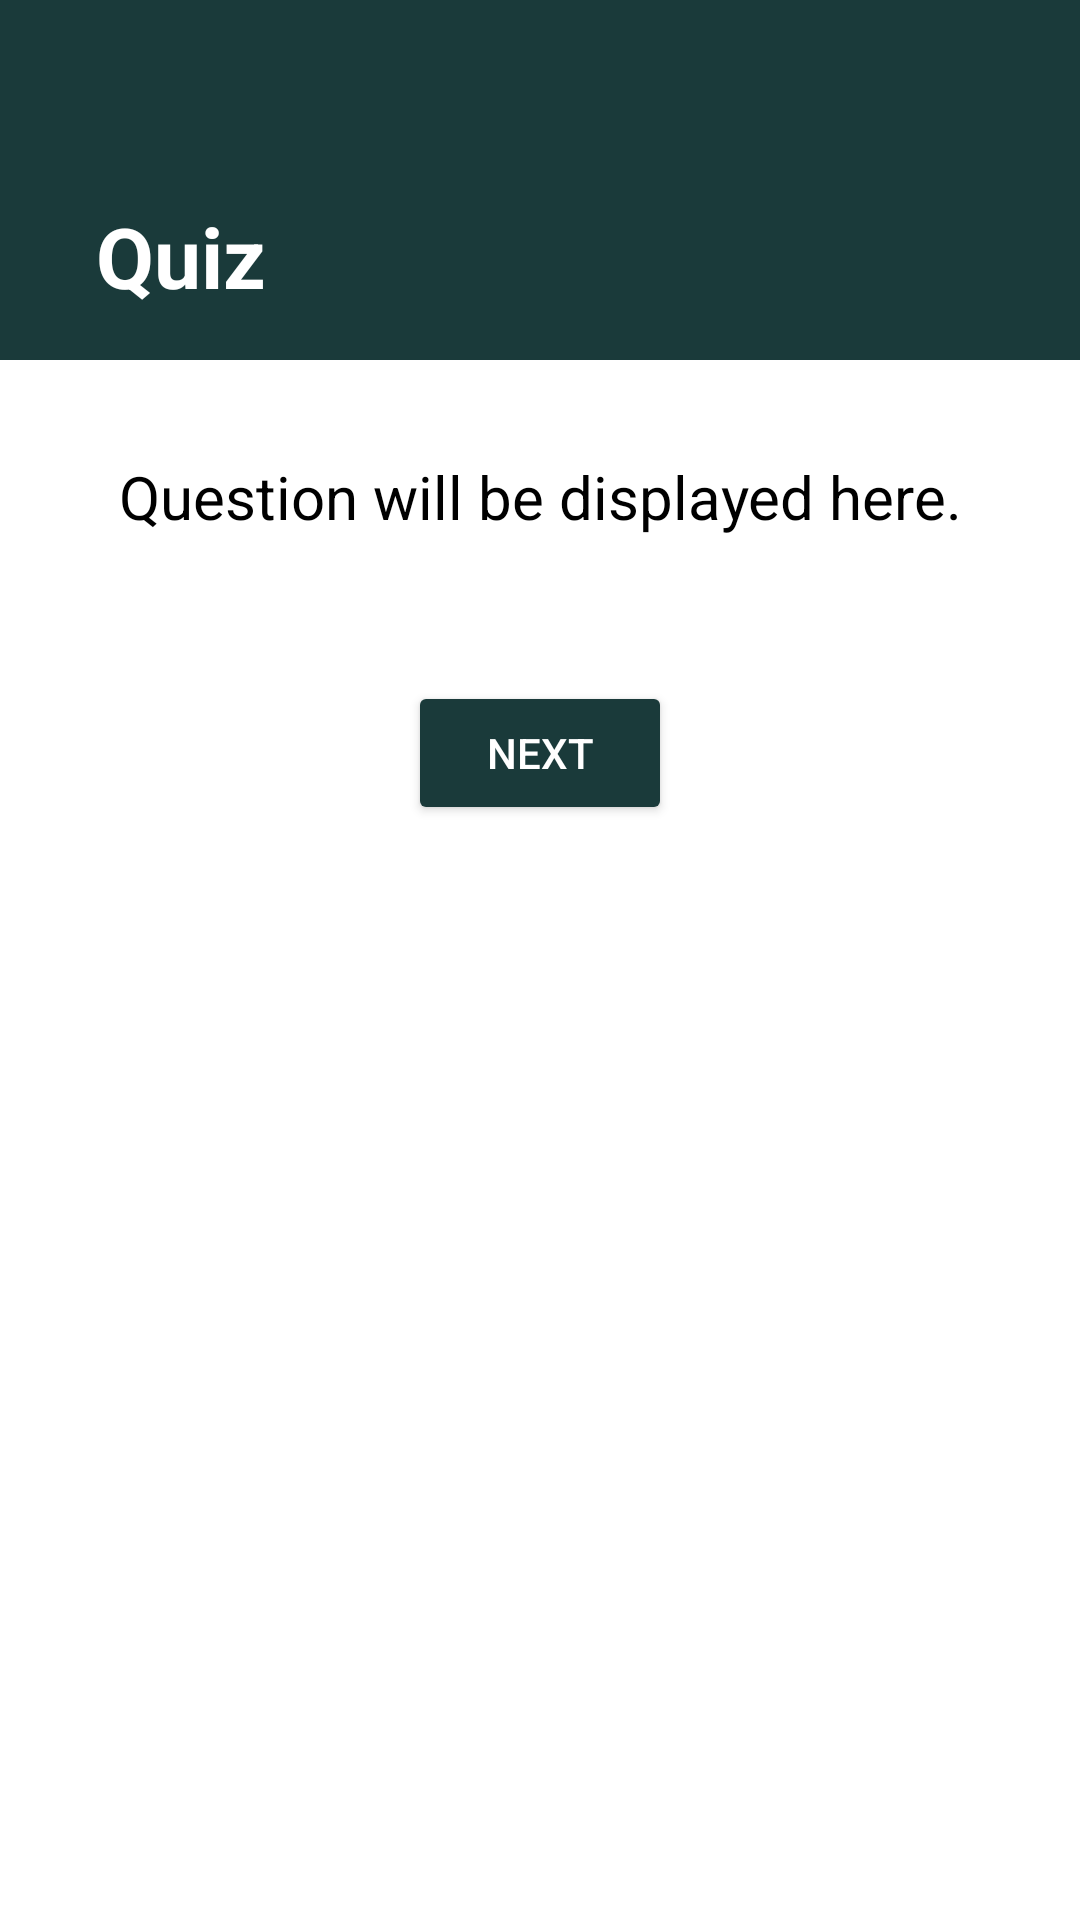

This screen was rendered from an Android layout file. Write that file and the resources it references.
<!-- AndroidManifest.xml: application theme Theme.ThreatIQ -->
<!-- res/layout/activity_quiz.xml -->
<?xml version="1.0" encoding="utf-8"?>
<androidx.coordinatorlayout.widget.CoordinatorLayout xmlns:android="http://schemas.android.com/apk/res/android"
    xmlns:app="http://schemas.android.com/apk/res-auto"
    xmlns:tools="http://schemas.android.com/tools"
    android:layout_width="match_parent"
    android:layout_height="match_parent"
    android:background="@android:color/white"
    tools:context=".QuizActivity">

    <androidx.constraintlayout.widget.ConstraintLayout
        android:layout_width="match_parent"
        android:layout_height="match_parent">

        
        <View
            android:id="@+id/header_background"
            android:layout_width="0dp"
            android:layout_height="120dp"
            android:background="#1A3A3A"
            app:layout_constraintTop_toTopOf="parent"
            app:layout_constraintStart_toStartOf="parent"
            app:layout_constraintEnd_toEndOf="parent" />

        
        <ImageView
            android:id="@+id/back_button"
            android:layout_width="wrap_content"
            android:layout_height="wrap_content"
            android:src="@drawable/ic_arrow_back"
            android:layout_marginStart="16dp"
            app:tint="@android:color/white"
            app:layout_constraintStart_toStartOf="parent"
            app:layout_constraintTop_toTopOf="@+id/quiz_page_title"
            app:layout_constraintBottom_toBottomOf="@+id/quiz_page_title" />

        
        <TextView
            android:id="@+id/quiz_page_title"
            android:layout_width="wrap_content"
            android:layout_height="wrap_content"
            android:text="Quiz"
            android:textColor="@android:color/white"
            android:textSize="28sp"
            android:textStyle="bold"
            android:layout_marginStart="16dp"
            android:layout_marginBottom="16dp"
            app:layout_constraintBottom_toBottomOf="@id/header_background"
            app:layout_constraintStart_toEndOf="@+id/back_button" />

        <TextView
            android:id="@+id/question_text"
            android:layout_width="0dp"
            android:layout_height="wrap_content"
            android:layout_marginStart="16dp"
            android:layout_marginEnd="16dp"
            android:gravity="center"
            android:text="Question will be displayed here."
            android:textColor="#000000"
            android:textSize="20sp"
            app:layout_constraintTop_toBottomOf="@id/header_background"
            app:layout_constraintStart_toStartOf="parent"
            app:layout_constraintEnd_toEndOf="parent"
            android:layout_marginTop="32dp"/>

        <LinearLayout
            android:id="@+id/options_container"
            android:layout_width="0dp"
            android:layout_height="wrap_content"
            android:orientation="vertical"
            android:layout_marginTop="24dp"
            app:layout_constraintTop_toBottomOf="@id/question_text"
            app:layout_constraintStart_toStartOf="parent"
            app:layout_constraintEnd_toEndOf="parent"
            android:layout_marginStart="16dp"
            android:layout_marginEnd="16dp">
            
        </LinearLayout>

        <Button
            android:id="@+id/next_button"
            android:layout_width="wrap_content"
            android:layout_height="wrap_content"
            android:layout_marginTop="24dp"
            app:backgroundTint="#1A3A3A"
            android:textColor="@android:color/white"
            android:text="Next"
            app:layout_constraintTop_toBottomOf="@+id/options_container"
            app:layout_constraintStart_toStartOf="parent"
            app:layout_constraintEnd_toEndOf="parent" />

    </androidx.constraintlayout.widget.ConstraintLayout>
</androidx.coordinatorlayout.widget.CoordinatorLayout>
<!-- resources referenced by this layout -->
<resources>
  <style name="Theme.ThreatIQ" parent="Base.Theme.ThreatIQ" />
  <style name="Base.Theme.ThreatIQ" parent="Theme.Material3.DayNight.NoActionBar">
          
          
      </style>
</resources>
